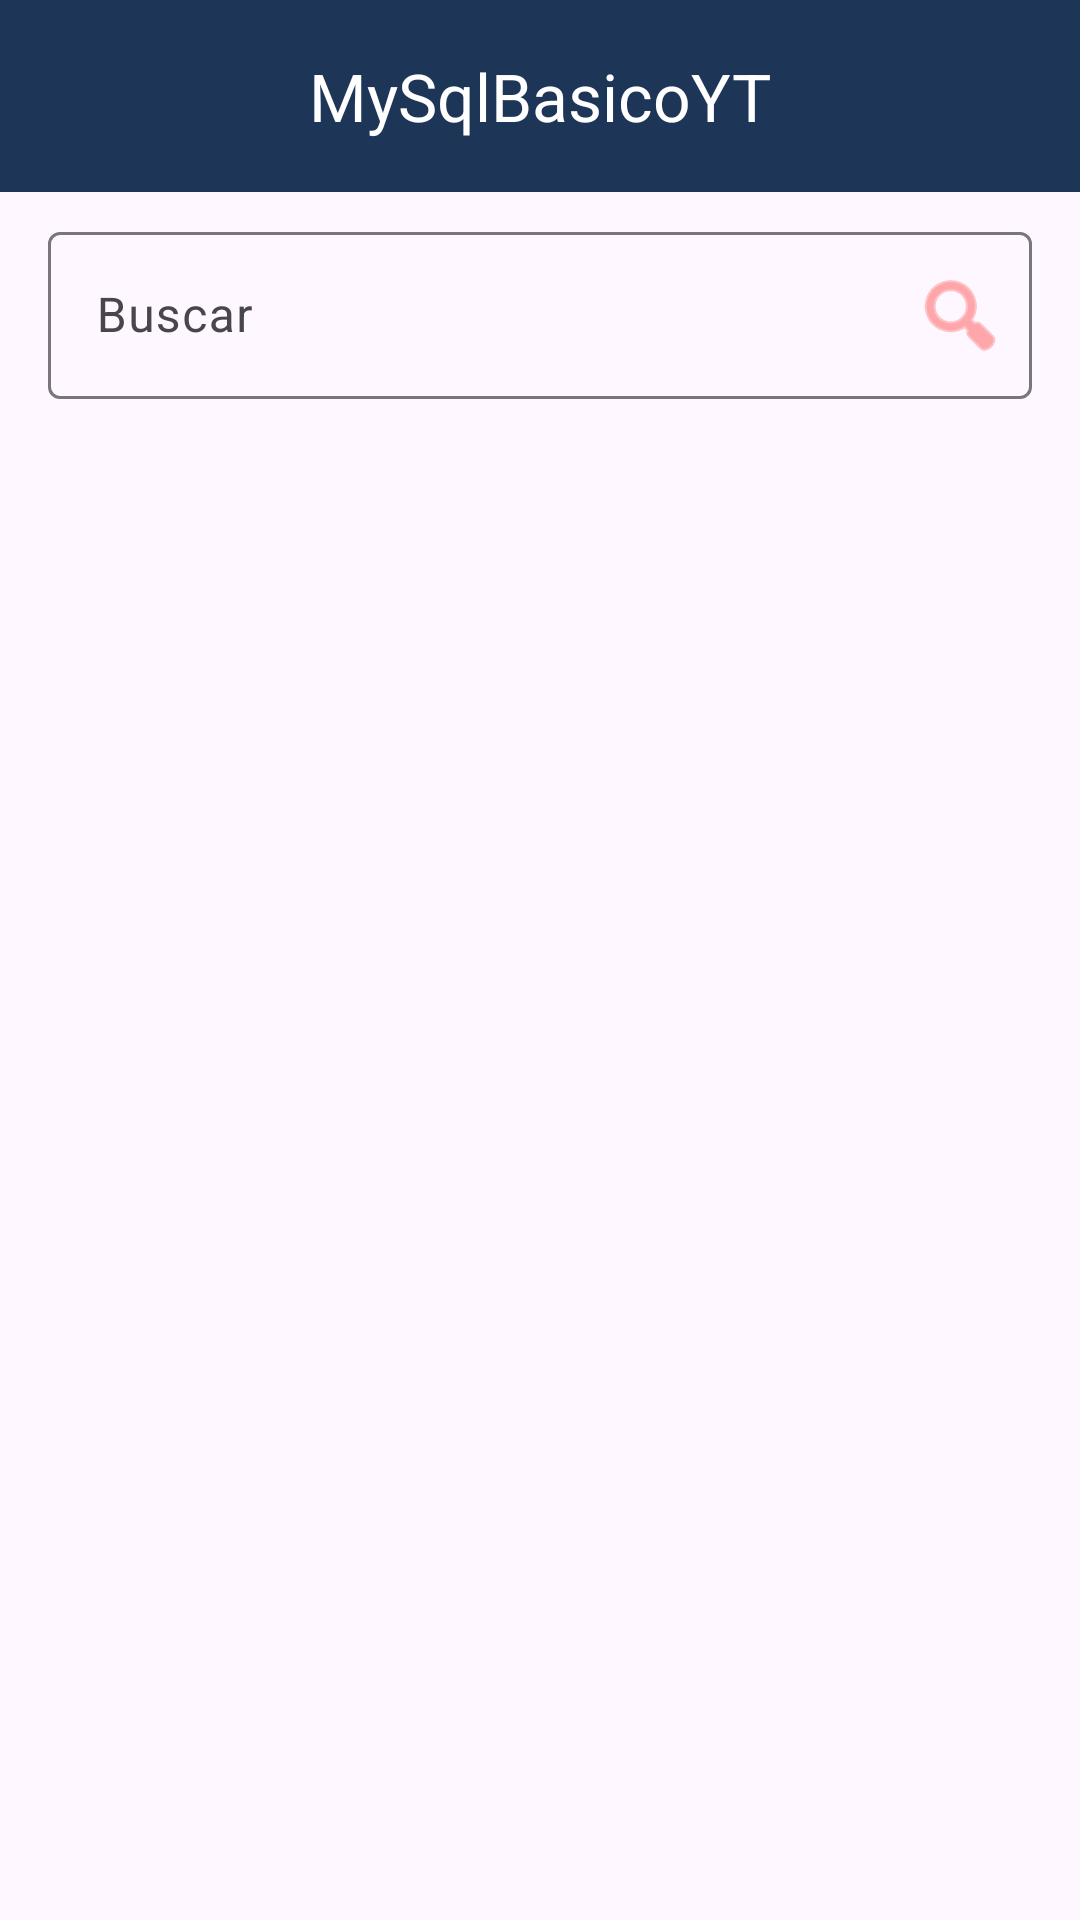

Reconstruct the res/layout file that produces this screen, plus the resources it refers to.
<!-- AndroidManifest.xml: application theme Theme.MySqlBasicoYT -->
<!-- res/layout/activity_main.xml -->
<?xml version="1.0" encoding="utf-8"?>
<androidx.coordinatorlayout.widget.CoordinatorLayout xmlns:android="http://schemas.android.com/apk/res/android"
    xmlns:app="http://schemas.android.com/apk/res-auto"
    xmlns:tools="http://schemas.android.com/tools"
    android:id="@+id/main"
    android:layout_width="match_parent"
    android:layout_height="match_parent"
    tools:context=".presentation.ui.MainActivity">

    <include
        android:id="@+id/toolbar"
        layout="@layout/layout_toolbar" />

    <androidx.constraintlayout.widget.ConstraintLayout
        android:layout_marginTop="?attr/actionBarSize"
        android:layout_width="match_parent"
        android:layout_height="match_parent">

        <com.google.android.material.textfield.TextInputLayout
            android:id="@+id/til_buscar"
            android:layout_width="0dp"
            android:layout_height="wrap_content"
            android:layout_marginStart="16dp"
            android:layout_marginTop="8dp"
            android:layout_marginEnd="16dp"
            app:endIconDrawable="@android:drawable/ic_menu_search"
            app:endIconMode="custom"
            app:endIconTint="@color/accent"
            app:layout_constraintEnd_toEndOf="parent"
            app:layout_constraintStart_toStartOf="parent"
            app:layout_constraintTop_toTopOf="parent">

            <com.google.android.material.textfield.TextInputEditText
                android:id="@+id/et_buscar"
                android:layout_width="match_parent"
                android:layout_height="wrap_content"
                android:hint="Buscar" />
        </com.google.android.material.textfield.TextInputLayout>

        <androidx.recyclerview.widget.RecyclerView
            android:id="@+id/rv_lista"
            android:layout_width="0dp"
            android:layout_height="0dp"
            android:layout_marginStart="1dp"
            android:layout_marginTop="8dp"
            android:layout_marginEnd="1dp"
            app:layout_constraintBottom_toBottomOf="parent"
            app:layout_constraintEnd_toEndOf="parent"
            app:layout_constraintStart_toStartOf="parent"
            app:layout_constraintTop_toBottomOf="@+id/til_buscar" />

        <ProgressBar
            android:id="@+id/progressBar"
            style="?android:attr/progressBarStyle"
            android:layout_width="wrap_content"
            android:layout_height="wrap_content"
            android:visibility="gone"
            app:layout_constraintBottom_toBottomOf="parent"
            app:layout_constraintEnd_toEndOf="parent"
            app:layout_constraintStart_toStartOf="parent"
            app:layout_constraintTop_toTopOf="@+id/rv_lista" />
    </androidx.constraintlayout.widget.ConstraintLayout>

</androidx.coordinatorlayout.widget.CoordinatorLayout>
<!-- res/layout/layout_toolbar.xml (included above) -->
<?xml version="1.0" encoding="utf-8"?>
<com.google.android.material.appbar.MaterialToolbar xmlns:android="http://schemas.android.com/apk/res/android"
    android:layout_width="match_parent"
    android:layout_height="?attr/actionBarSize"
    xmlns:app="http://schemas.android.com/apk/res-auto"
    android:id="@+id/toolbar"
    android:background="@color/primaryDark"
    app:navigationIcon="@drawable/ic_apps"
    app:navigationIconTint="@color/primaryLigth"
    app:title="@string/app_name"
    app:titleCentered="true"
    app:titleTextColor="@color/white"
    app:subtitle=""
    app:subtitleTextColor="@color/grey"
    app:subtitleCentered="true">

    <ImageButton
        android:id="@+id/ib_accion"
        android:layout_width="wrap_content"
        android:layout_height="wrap_content"
        android:src="@drawable/ic_add"
        android:background="?attr/selectableItemBackgroundBorderless"
        app:tint="@color/grey"
        android:paddingStart="8dp"
        android:paddingEnd="8dp"
        android:layout_gravity="end|center_vertical"
        android:layout_marginEnd="16dp"
        />

</com.google.android.material.appbar.MaterialToolbar>
<!-- resources referenced by this layout -->
<resources>
  <color name="accent">#ff7071</color>
  <color name="grey">#d2dbe0</color>
  <color name="primaryDark">#1D3557</color>
  <color name="primaryLigth">#457B9D</color>
  <color name="white">#FFFFFFFF</color>
  <string name="app_name">MySqlBasicoYT</string>
  <style name="Theme.MySqlBasicoYT" parent="Base.Theme.MySqlBasicoYT" />
  <style name="Base.Theme.MySqlBasicoYT" parent="Theme.Material3.DayNight.NoActionBar">
          
          
  
          <item name="android:statusBarColor">@color/primary</item>
      </style>
  <color name="primary">#1D3557</color>
</resources>
